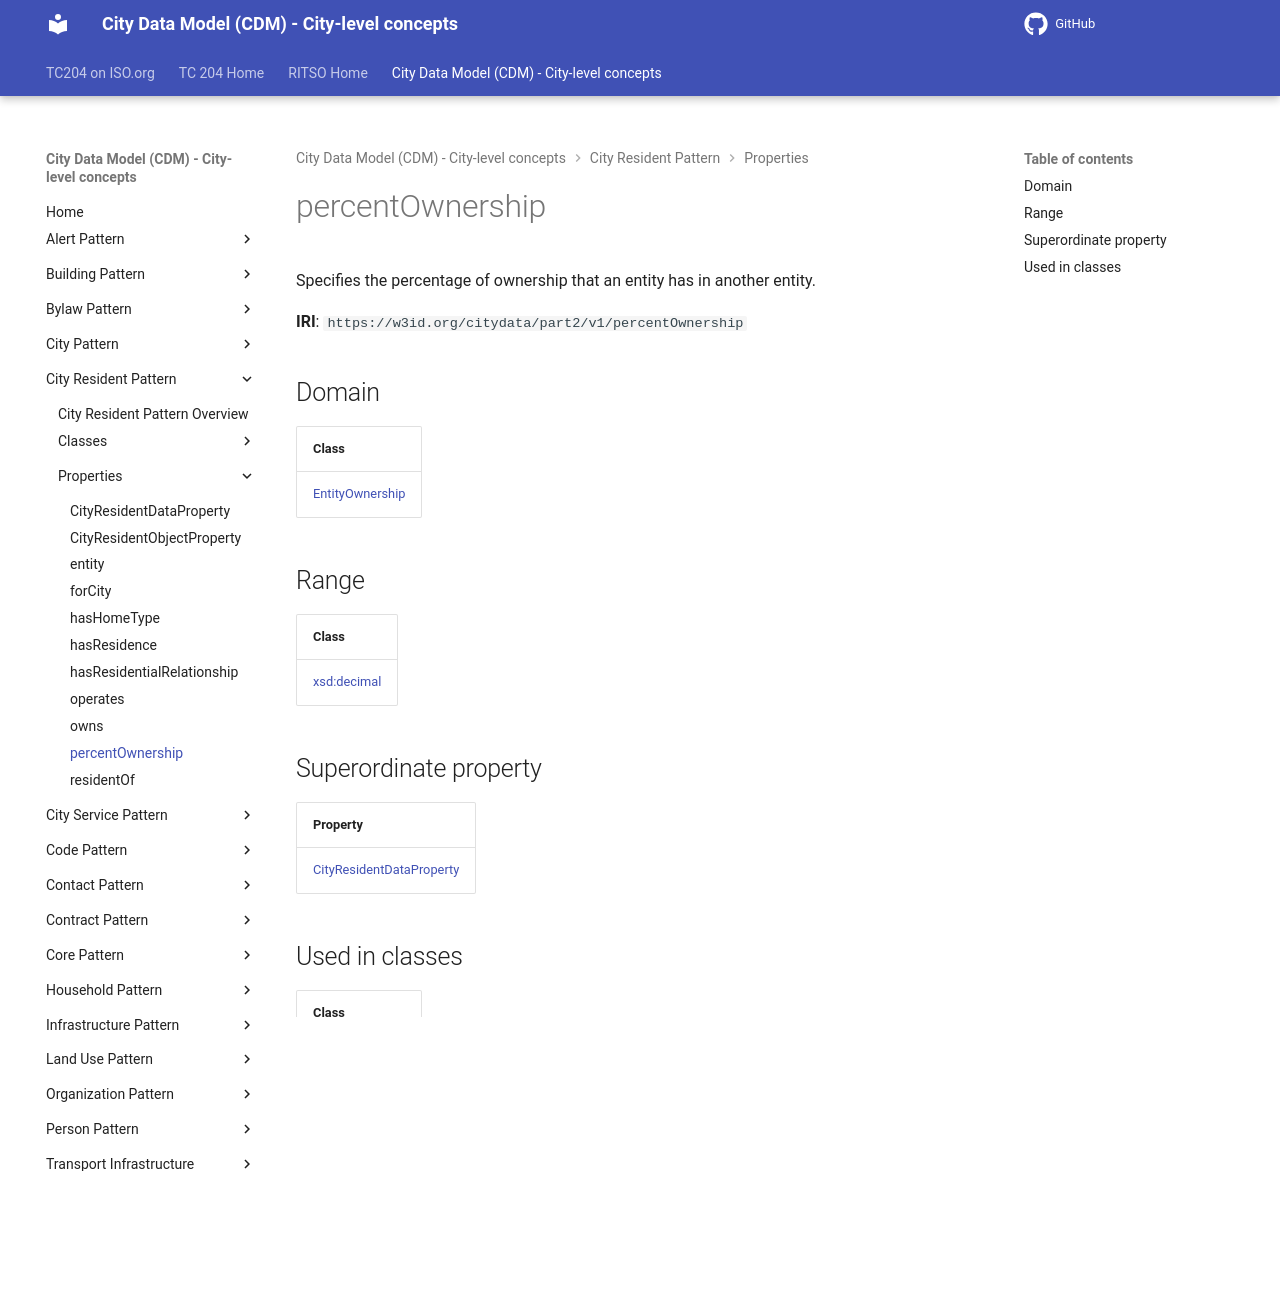

repository: ISO-TC204/ontology-cdm-p2 · page: v1.3.2-alpha.1/properties/percentOwnership/index.html · generator: mkdocs

# percentOwnership

Specifies the percentage of ownership that an entity has in another entity.

**IRI**: `https://w3id.org/citydata/part2/v1/percentOwnership`

## Domain

| Class |
|-------|
| [EntityOwnership](../classes/EntityOwnership.md) |

## Range

| Class |
|-------|
| [xsd:decimal](https://w3id.org/citydata/imported/xsd/decimal) |

## Superordinate property

| Property |
|-------|
| [CityResidentDataProperty](CityResidentDataProperty.md) |

## Used in classes

| Class |
|-------|
| [EntityOwnership](../classes/EntityOwnership.md) |
